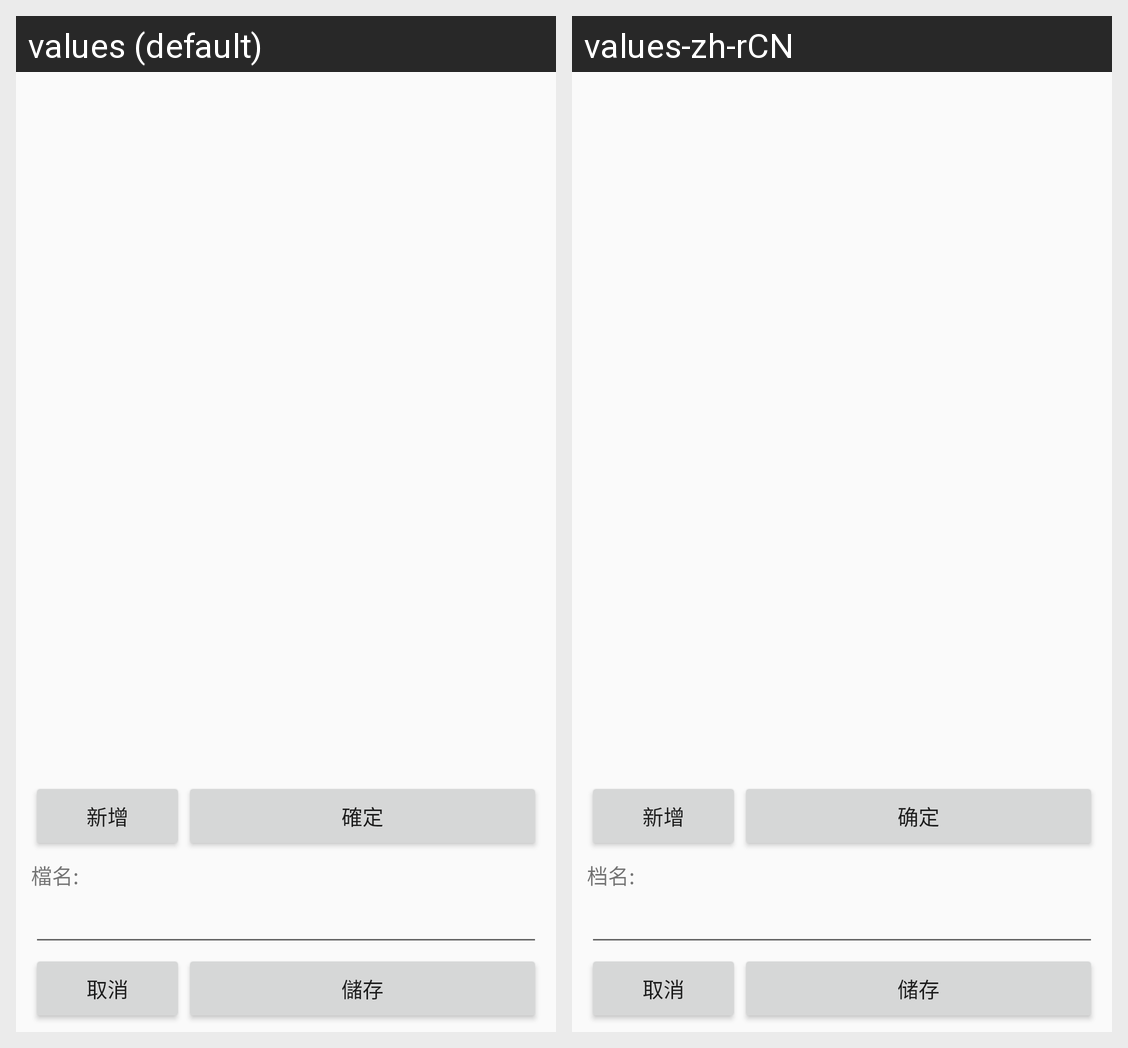

This grid shows one Android layout under two languages. Give, for every string resource on the screen, its name, the default text and each shown locale's text.
Android screen res/layout/activity_file_dialog.xml rendered under 2 locales, left to right: values (default), values-zh-rCN. Device: Nexus 5 (rendered at 1080×1920; each locale shown at half size, 540×960, under a caption strip naming it); theme AppTheme.
Strings drawn on this screen, with the default value and each locale's value (text and hints the layout hard-codes, and strings that could not be matched under every locale, appear in the picture but are not listed):

nnew
  values: 新增
  values-zh-rCN: 新增

select
  values: 確定
  values-zh-rCN: 确定

file_name
  values: 檔名:
  values-zh-rCN: 档名:

cancel
  values: 取消
  values-zh-rCN: 取消

create
  values: 儲存
  values-zh-rCN: 储存
